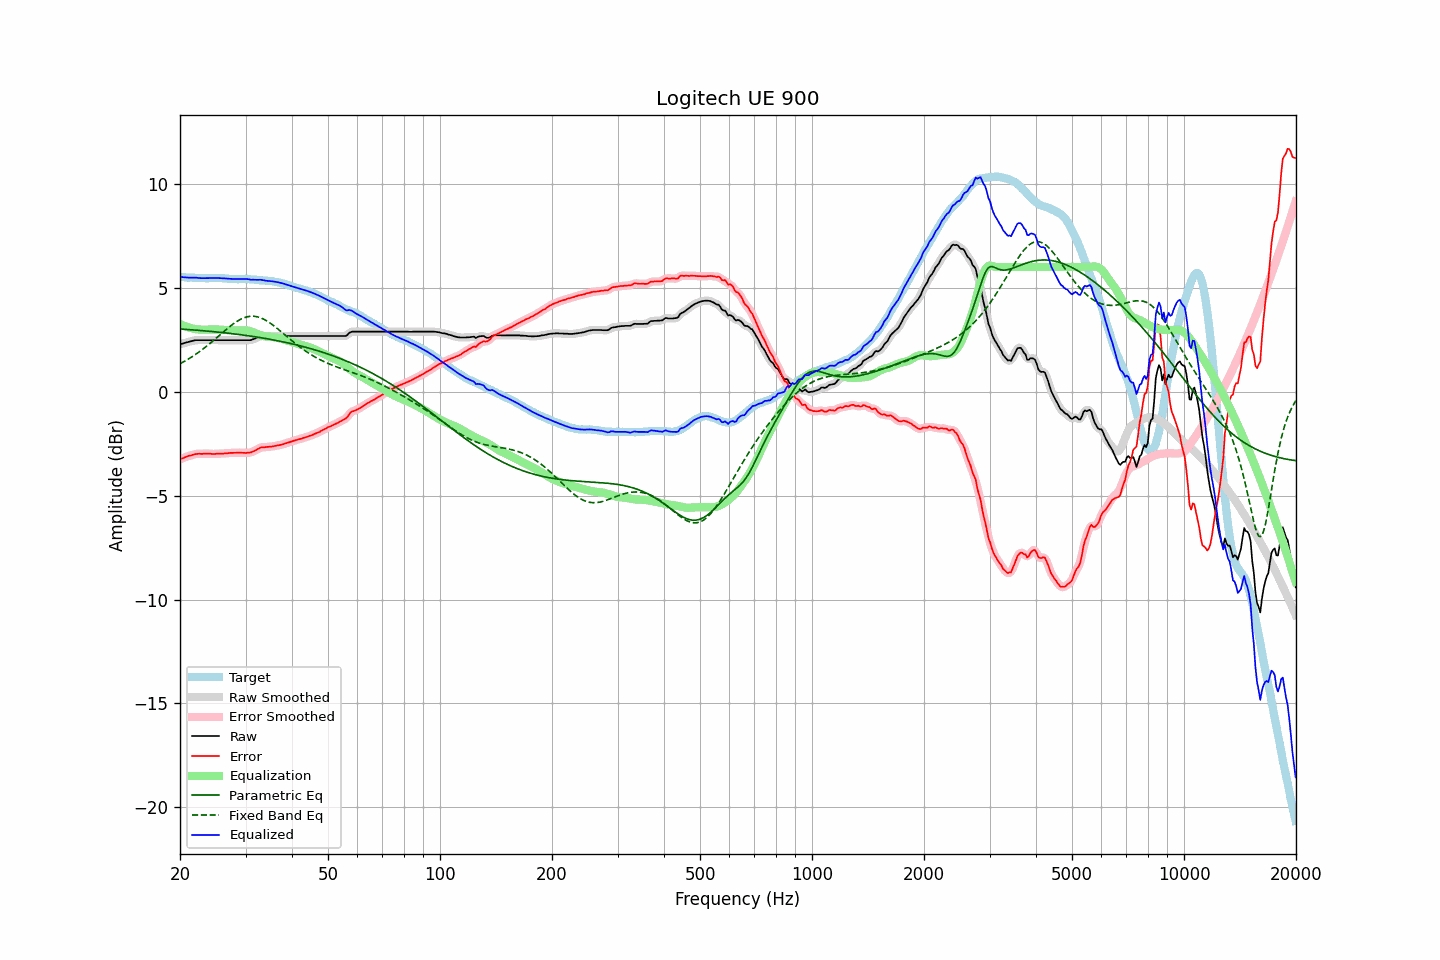

The file beside this chart, header and first rows:
frequency, raw, error, smoothed, error_smoothed, equalization, parametric_eq, fixed_band_eq, equalized_raw, equalized_smoothed, target
20.00, 2.28, -3.25, 2.28, -3.25, 3.26, 3.02, 1.34, 5.54, 5.54, 5.53
20.20, 2.30, -3.22, 2.30, -3.22, 3.22, 3.01, 1.39, 5.52, 5.52, 5.52
20.40, 2.32, -3.20, 2.32, -3.19, 3.19, 3.01, 1.43, 5.51, 5.51, 5.52
20.61, 2.35, -3.16, 2.35, -3.16, 3.16, 3.00, 1.47, 5.50, 5.50, 5.51
20.81, 2.37, -3.13, 2.37, -3.13, 3.13, 2.99, 1.51, 5.50, 5.49, 5.50
21.02, 2.39, -3.10, 2.39, -3.10, 3.10, 2.99, 1.56, 5.49, 5.49, 5.49
21.23, 2.41, -3.08, 2.41, -3.08, 3.08, 2.98, 1.61, 5.48, 5.48, 5.49
21.44, 2.43, -3.07, 2.43, -3.06, 3.06, 2.98, 1.66, 5.48, 5.48, 5.50
21.66, 2.45, -3.04, 2.45, -3.04, 3.04, 2.97, 1.70, 5.48, 5.49, 5.48
21.87, 2.47, -3.02, 2.47, -3.02, 3.02, 2.97, 1.76, 5.49, 5.49, 5.48
22.09, 2.48, -3.00, 2.48, -3.00, 3.01, 2.96, 1.81, 5.49, 5.48, 5.47
22.31, 2.48, -2.99, 2.48, -2.99, 3.00, 2.95, 1.86, 5.48, 5.48, 5.47
22.54, 2.48, -2.98, 2.48, -2.99, 2.99, 2.95, 1.92, 5.47, 5.47, 5.46
22.76, 2.48, -2.99, 2.48, -2.99, 2.98, 2.94, 1.98, 5.46, 5.46, 5.47
22.99, 2.48, -2.99, 2.48, -2.99, 2.98, 2.94, 2.03, 5.46, 5.46, 5.47
23.22, 2.48, -2.98, 2.48, -2.99, 2.98, 2.93, 2.09, 5.46, 5.46, 5.46
23.45, 2.48, -2.98, 2.48, -2.98, 2.98, 2.92, 2.15, 5.46, 5.46, 5.46
23.69, 2.48, -2.98, 2.48, -2.98, 2.99, 2.91, 2.22, 5.46, 5.46, 5.46
23.92, 2.48, -2.98, 2.48, -2.98, 2.99, 2.91, 2.28, 5.47, 5.47, 5.46
24.16, 2.48, -2.99, 2.48, -2.99, 2.99, 2.90, 2.34, 5.47, 5.47, 5.47
24.40, 2.48, -3.00, 2.48, -2.99, 2.99, 2.89, 2.41, 5.47, 5.47, 5.48
24.65, 2.48, -3.00, 2.48, -3.00, 2.99, 2.89, 2.48, 5.47, 5.47, 5.48
24.89, 2.48, -3.00, 2.48, -2.99, 2.99, 2.88, 2.54, 5.47, 5.47, 5.47
25.14, 2.48, -2.99, 2.48, -2.99, 2.99, 2.87, 2.61, 5.47, 5.47, 5.46
25.39, 2.48, -2.98, 2.48, -2.98, 2.99, 2.86, 2.68, 5.47, 5.47, 5.46
25.65, 2.48, -2.98, 2.48, -2.98, 2.99, 2.86, 2.74, 5.46, 5.46, 5.46
25.91, 2.48, -2.98, 2.48, -2.98, 2.98, 2.85, 2.81, 5.46, 5.46, 5.46
26.16, 2.48, -2.98, 2.48, -2.98, 2.97, 2.84, 2.88, 5.45, 5.45, 5.46
26.43, 2.48, -2.97, 2.48, -2.97, 2.97, 2.83, 2.95, 5.45, 5.45, 5.45
26.69, 2.48, -2.97, 2.48, -2.97, 2.96, 2.82, 3.01, 5.44, 5.44, 5.45
26.96, 2.48, -2.96, 2.48, -2.96, 2.96, 2.81, 3.07, 5.44, 5.44, 5.44
27.23, 2.48, -2.95, 2.48, -2.95, 2.95, 2.80, 3.14, 5.43, 5.43, 5.42
27.50, 2.48, -2.94, 2.48, -2.94, 2.95, 2.80, 3.20, 5.43, 5.43, 5.42
27.77, 2.48, -2.94, 2.48, -2.94, 2.94, 2.79, 3.25, 5.42, 5.42, 5.42
28.05, 2.48, -2.94, 2.48, -2.94, 2.94, 2.78, 3.31, 5.42, 5.42, 5.42
28.33, 2.48, -2.94, 2.48, -2.94, 2.94, 2.77, 3.36, 5.42, 5.42, 5.42
28.62, 2.48, -2.93, 2.48, -2.93, 2.94, 2.76, 3.41, 5.42, 5.42, 5.41
28.90, 2.48, -2.94, 2.48, -2.93, 2.94, 2.75, 3.45, 5.42, 5.42, 5.42
29.19, 2.48, -2.94, 2.48, -2.94, 2.94, 2.74, 3.50, 5.42, 5.42, 5.41
29.48, 2.48, -2.94, 2.48, -2.94, 2.94, 2.73, 3.53, 5.42, 5.42, 5.42
29.78, 2.48, -2.94, 2.48, -2.94, 2.95, 2.72, 3.56, 5.42, 5.42, 5.42
30.08, 2.48, -2.95, 2.48, -2.95, 2.94, 2.71, 3.59, 5.42, 5.42, 5.43
30.38, 2.48, -2.94, 2.48, -2.94, 2.94, 2.70, 3.61, 5.42, 5.41, 5.42
30.68, 2.48, -2.94, 2.48, -2.94, 2.93, 2.68, 3.62, 5.41, 5.40, 5.41
30.99, 2.48, -2.92, 2.49, -2.92, 2.91, 2.67, 3.63, 5.39, 5.39, 5.40
31.30, 2.51, -2.89, 2.51, -2.89, 2.88, 2.66, 3.63, 5.39, 5.39, 5.40
31.61, 2.54, -2.86, 2.53, -2.86, 2.85, 2.65, 3.63, 5.39, 5.38, 5.40
31.93, 2.57, -2.82, 2.57, -2.82, 2.82, 2.64, 3.62, 5.38, 5.38, 5.39
32.24, 2.60, -2.78, 2.60, -2.78, 2.78, 2.63, 3.60, 5.38, 5.38, 5.38
32.57, 2.64, -2.73, 2.64, -2.73, 2.75, 2.61, 3.58, 5.39, 5.38, 5.37
32.89, 2.67, -2.69, 2.66, -2.70, 2.72, 2.60, 3.56, 5.39, 5.38, 5.36
33.22, 2.68, -2.68, 2.68, -2.68, 2.69, 2.59, 3.53, 5.37, 5.37, 5.36
33.55, 2.68, -2.67, 2.68, -2.67, 2.68, 2.58, 3.49, 5.35, 5.36, 5.35
33.89, 2.68, -2.67, 2.68, -2.67, 2.66, 2.56, 3.45, 5.34, 5.34, 5.35
34.23, 2.68, -2.66, 2.68, -2.66, 2.65, 2.55, 3.41, 5.33, 5.33, 5.34
34.57, 2.68, -2.66, 2.68, -2.65, 2.65, 2.53, 3.36, 5.33, 5.33, 5.33
34.92, 2.68, -2.64, 2.68, -2.65, 2.64, 2.52, 3.31, 5.32, 5.32, 5.32
35.27, 2.68, -2.65, 2.68, -2.64, 2.64, 2.51, 3.25, 5.31, 5.31, 5.33
35.62, 2.68, -2.63, 2.68, -2.63, 2.63, 2.49, 3.19, 5.30, 5.30, 5.30
35.97, 2.68, -2.61, 2.68, -2.61, 2.61, 2.48, 3.13, 5.29, 5.29, 5.29
... 635 more rows
